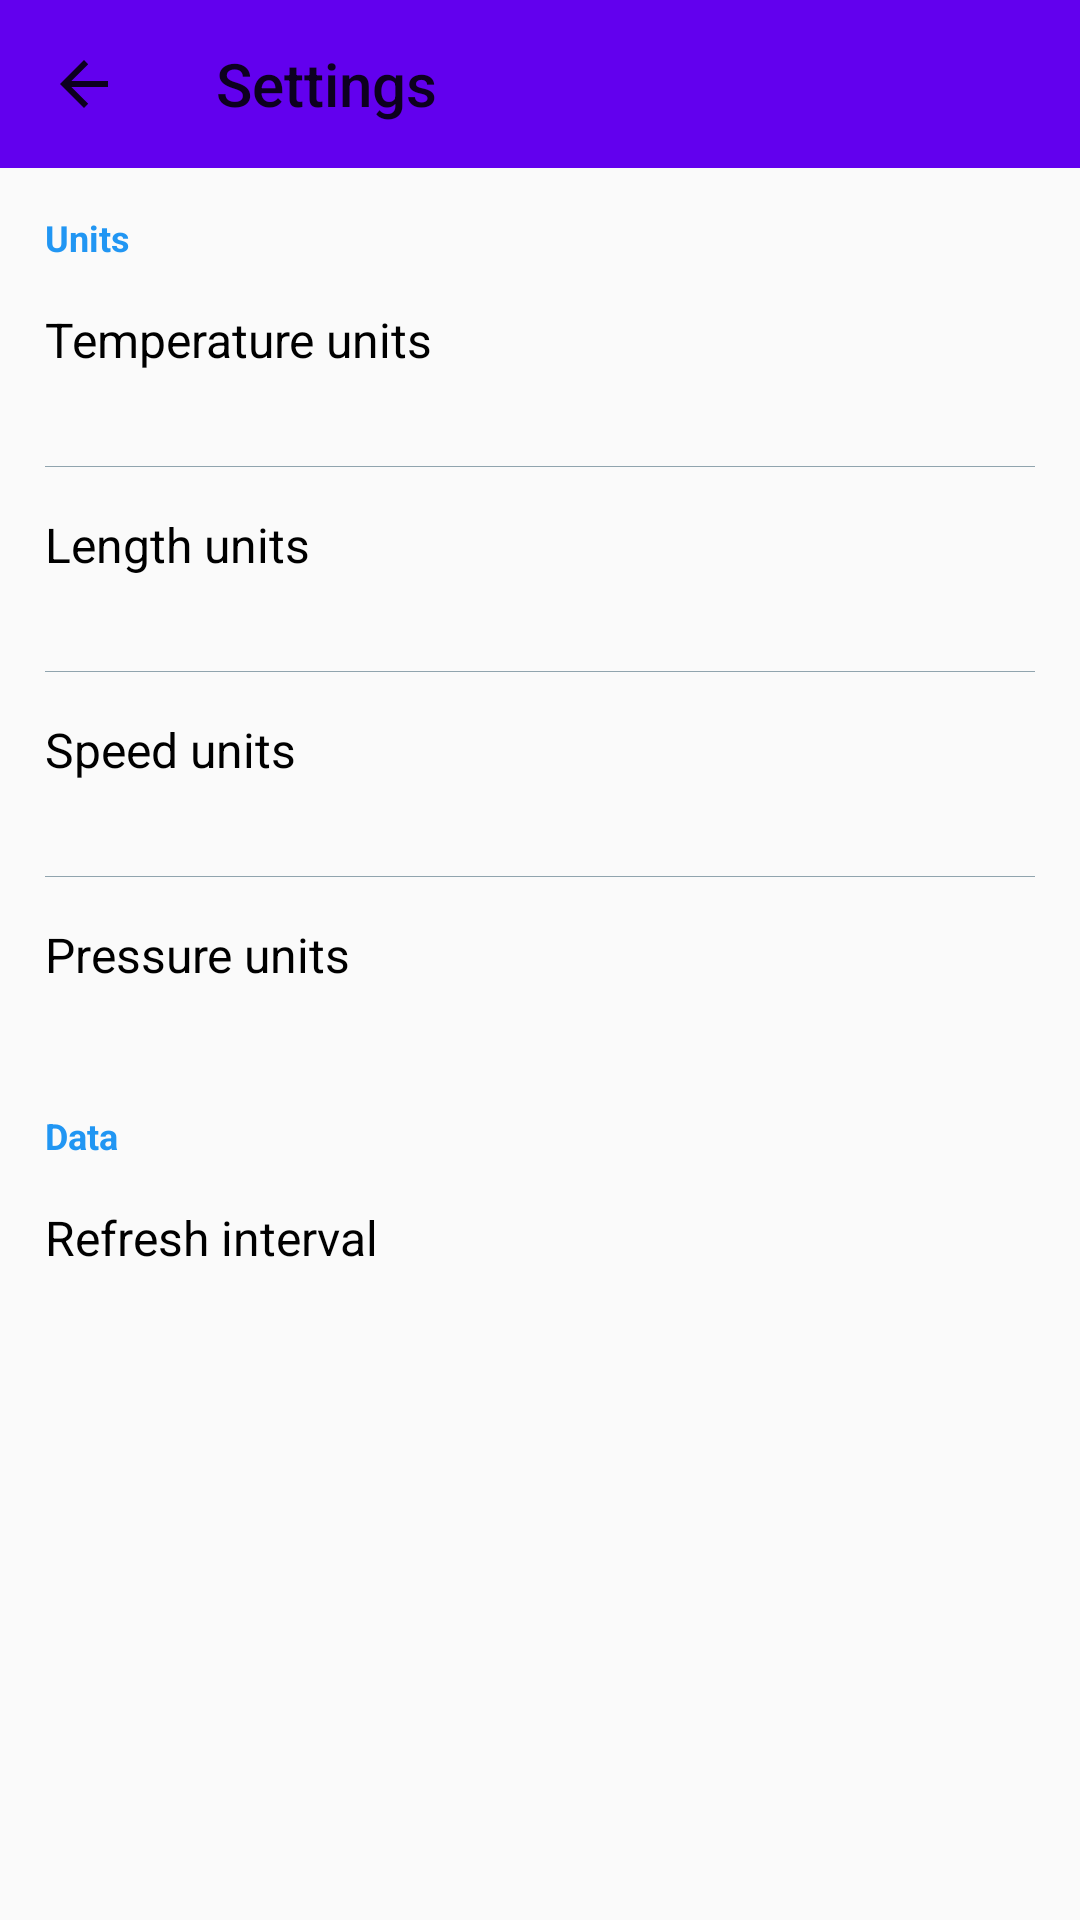

Layout XML and referenced resources for this Android screen:
<!-- AndroidManifest.xml: fallback theme Theme.MaterialComponents.DayNight.NoActionBar -->
<!-- res/layout/fragment_settings.xml -->
<?xml version="1.0" encoding="utf-8"?>
<LinearLayout xmlns:android="http://schemas.android.com/apk/res/android"
    xmlns:tools="http://schemas.android.com/tools"
    xmlns:app="http://schemas.android.com/apk/res-auto"
    android:id="@+id/locationsLinearLayout"
    android:layout_width="match_parent"
    android:layout_height="match_parent"
    android:background="#fafafa"
    android:orientation="vertical">

    <androidx.appcompat.widget.Toolbar
        android:id="@+id/dialogToolbar"
        android:layout_width="match_parent"
        android:layout_height="56dp"
        android:background="?attr/colorPrimary"
        android:minHeight="?attr/actionBarSize"
        app:navigationIcon="?attr/homeAsUpIndicator"
        app:titleTextAppearance="@style/ToolbarTitle"
        app:title="@string/action_settings"
        android:theme="?attr/actionBarTheme"/>

    <ScrollView
        android:layout_width="match_parent"
        android:layout_height="match_parent">

        <LinearLayout
            android:layout_width="match_parent"
            android:layout_height="match_parent"
            android:orientation="vertical"
            android:padding="15dp">

            <TextView
                android:layout_width="match_parent"
                android:layout_height="wrap_content"
                android:text="@string/settings_title_units"
                android:textSize="12sp"
                android:textColor="@color/colorPrimary"
                android:textStyle="bold"/>

            <LinearLayout
                android:layout_width="match_parent"
                android:layout_height="wrap_content"
                android:paddingTop="15dp"
                android:paddingBottom="15dp"
                android:id="@+id/layout_temp"
                android:orientation="vertical">

                <TextView
                    android:layout_width="match_parent"
                    android:layout_height="wrap_content"
                    android:text="@string/setting_tempUnits"
                    android:textSize="16sp"
                    android:textColor="@color/black"/>

                <TextView
                    android:layout_width="match_parent"
                    android:layout_height="wrap_content"
                    android:textSize="12sp"
                    android:id="@+id/unit_temp"/>

            </LinearLayout>

            <View
                android:layout_width="match_parent"
                android:layout_height="1px"
                android:background="@color/classic_darkTheme_colorAccent"/>

            <LinearLayout
                android:layout_width="match_parent"
                android:layout_height="wrap_content"
                android:paddingTop="15dp"
                android:paddingBottom="15dp"
                android:id="@+id/layout_length"
                android:orientation="vertical">

                <TextView
                    android:layout_width="match_parent"
                    android:layout_height="wrap_content"
                    android:text="@string/setting_lengthUnits"
                    android:textSize="16sp"
                    android:textColor="@color/black"/>

                <TextView
                    android:layout_width="match_parent"
                    android:layout_height="wrap_content"
                    android:textSize="12sp"
                    android:id="@+id/unit_length"/>

            </LinearLayout>

            <View
                android:layout_width="match_parent"
                android:layout_height="1px"
                android:background="@color/classic_darkTheme_colorAccent"/>

            <LinearLayout
                android:layout_width="match_parent"
                android:layout_height="wrap_content"
                android:paddingTop="15dp"
                android:paddingBottom="15dp"
                android:id="@+id/layout_speed"
                android:orientation="vertical">

                <TextView
                    android:layout_width="match_parent"
                    android:layout_height="wrap_content"
                    android:text="@string/setting_speedUnits"
                    android:textSize="16sp"
                    android:textColor="@color/black"/>

                <TextView
                    android:layout_width="match_parent"
                    android:layout_height="wrap_content"
                    android:textSize="12sp"
                    android:id="@+id/unit_speed"/>

            </LinearLayout>

            <View
                android:layout_width="match_parent"
                android:layout_height="1px"
                android:background="@color/classic_darkTheme_colorAccent"/>

            <LinearLayout
                android:layout_width="match_parent"
                android:layout_height="wrap_content"
                android:paddingTop="15dp"
                android:paddingBottom="15dp"
                android:id="@+id/layout_pressure"
                android:orientation="vertical">

                <TextView
                    android:layout_width="match_parent"
                    android:layout_height="wrap_content"
                    android:text="@string/setting_pressureUnits"
                    android:textSize="16sp"
                    android:textColor="@color/black"/>

                <TextView
                    android:layout_width="match_parent"
                    android:layout_height="wrap_content"
                    android:textSize="12sp"
                    android:id="@+id/unit_pressure"/>

            </LinearLayout>

            <TextView
                android:layout_width="match_parent"
                android:layout_height="wrap_content"
                android:text="@string/settings_title_data"
                android:paddingTop="10dp"
                android:textSize="12sp"
                android:textColor="@color/colorPrimary"
                android:textStyle="bold"/>

            <LinearLayout
                android:layout_width="match_parent"
                android:layout_height="wrap_content"
                android:paddingTop="15dp"
                android:paddingBottom="15dp"
                android:id="@+id/layout_refresh"
                android:orientation="vertical">

                <TextView
                    android:layout_width="match_parent"
                    android:layout_height="wrap_content"
                    android:text="@string/setting_refreshInterval"
                    android:textSize="16sp"
                    android:textColor="@color/black"/>

                <TextView
                    android:layout_width="match_parent"
                    android:layout_height="wrap_content"
                    android:textSize="12sp"
                    android:id="@+id/unit_refresh"/>

            </LinearLayout>

        </LinearLayout>

    </ScrollView>

</LinearLayout>
<!-- resources referenced by this layout -->
<resources>
  <color name="black">#000000</color>
  <color name="classic_darkTheme_colorAccent">#90a4ae</color>
  <color name="colorPrimary">#2196F3</color>
  <string name="action_settings">Settings</string>
  <string name="setting_lengthUnits">Length units</string>
  <string name="setting_pressureUnits">Pressure units</string>
  <string name="setting_refreshInterval">Refresh interval</string>
  <string name="setting_speedUnits">Speed units</string>
  <string name="setting_tempUnits">Temperature units</string>
  <string name="settings_title_data">Data</string>
  <string name="settings_title_units">Units</string>
  <style name="ToolbarTitle" parent="TextAppearance.AppCompat.Widget.ActionBar.Title">
          <item name="android:textSize">20sp</item>
      </style>
</resources>
